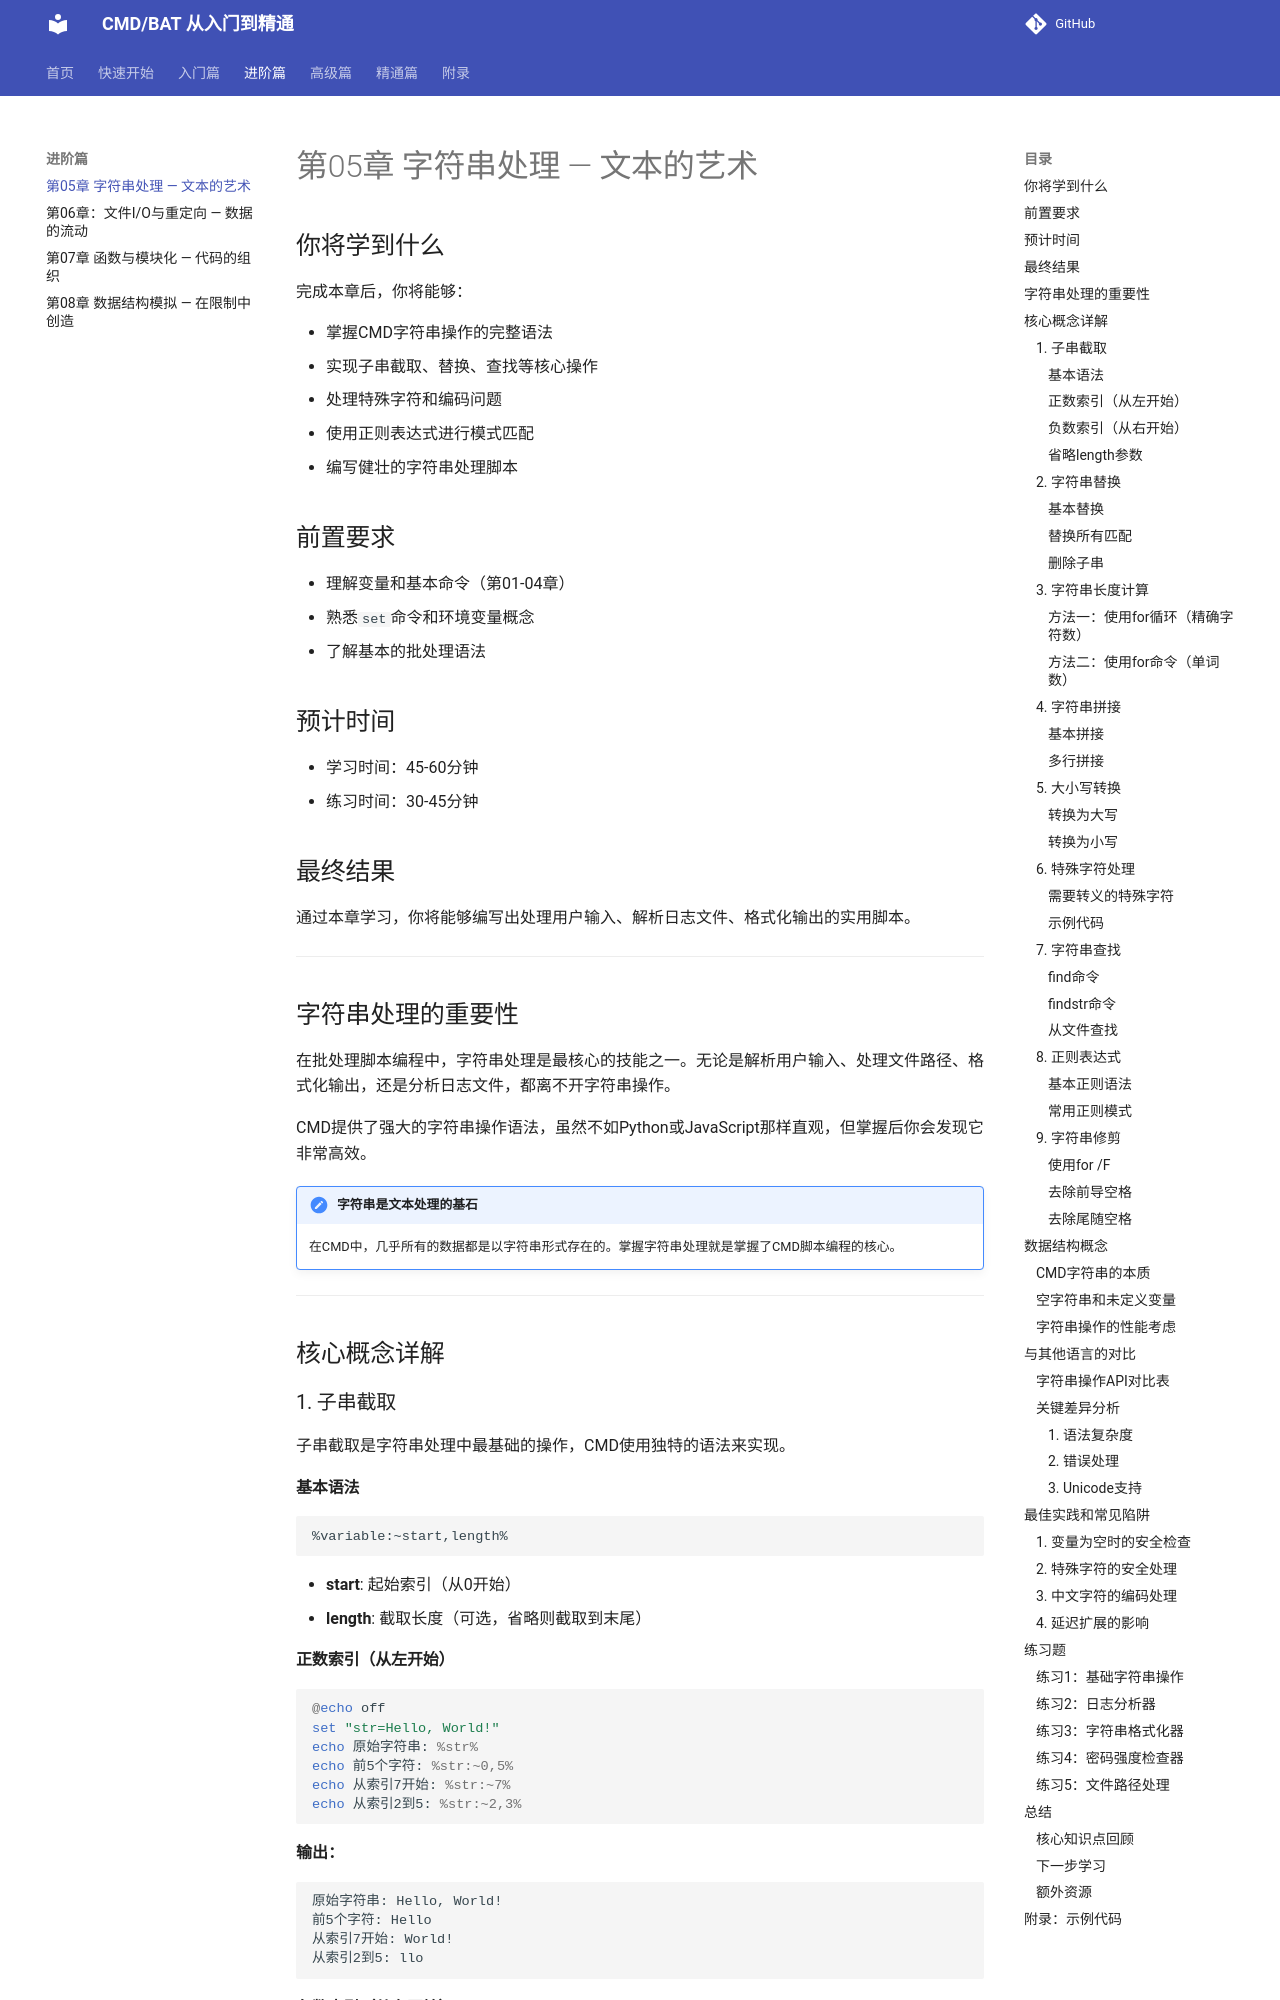

repository: hyfaust/cmd-learn · page: ch05-string-processing/index.html · generator: mkdocs

# 第05章 字符串处理 — 文本的艺术

## 你将学到什么

完成本章后，你将能够：

- 掌握CMD字符串操作的完整语法
- 实现子串截取、替换、查找等核心操作
- 处理特殊字符和编码问题
- 使用正则表达式进行模式匹配
- 编写健壮的字符串处理脚本

## 前置要求

- 理解变量和基本命令（第01-04章）
- 熟悉`set`命令和环境变量概念
- 了解基本的批处理语法

## 预计时间

- 学习时间：45-60分钟
- 练习时间：30-45分钟

## 最终结果

通过本章学习，你将能够编写出处理用户输入、解析日志文件、格式化输出的实用脚本。

---

## 字符串处理的重要性

在批处理脚本编程中，字符串处理是最核心的技能之一。无论是解析用户输入、处理文件路径、格式化输出，还是分析日志文件，都离不开字符串操作。

CMD提供了强大的字符串操作语法，虽然不如Python或JavaScript那样直观，但掌握后你会发现它非常高效。

!!! note "字符串是文本处理的基石"
    在CMD中，几乎所有的数据都是以字符串形式存在的。掌握字符串处理就是掌握了CMD脚本编程的核心。

---

## 核心概念详解

### 1. 子串截取

子串截取是字符串处理中最基础的操作，CMD使用独特的语法来实现。

#### 基本语法

```bat
%variable:~start,length%
```

- **start**: 起始索引（从0开始）
- **length**: 截取长度（可选，省略则截取到末尾）

#### 正数索引（从左开始）

```bat
@echo off
set "str=Hello, World!"
echo 原始字符串: %str%
echo 前5个字符: %str:~0,5%
echo 从索引7开始: %str:~7%
echo 从索引2到5: %str:~2,3%
```

**输出：**
```
原始字符串: Hello, World!
前5个字符: Hello
从索引7开始: World!
从索引2到5: llo
```

#### 负数索引（从右开始）

```bat
@echo off
set "str=Hello, World!"
echo 最后6个字符: %str:~-6%
echo 最后3个字符: %str:~-3%
echo 倒数第5个字符开始: %str:~-5,2%
```

**输出：**
```
最后6个字符: World!
最后3个字符: ld!
倒数第5个字符开始: rl
```

#### 省略length参数

```bat
@echo off
set "str=Hello, World!"
echo 从索引7到末尾: %str:~7%
echo 从倒数第6个到末尾: %str:~-6%
```

!!! tip "索引记忆技巧"
    正数索引：从左往右数，第一个字符索引为0  
    负数索引：从右往左数，最后一个字符索引为-1

---
